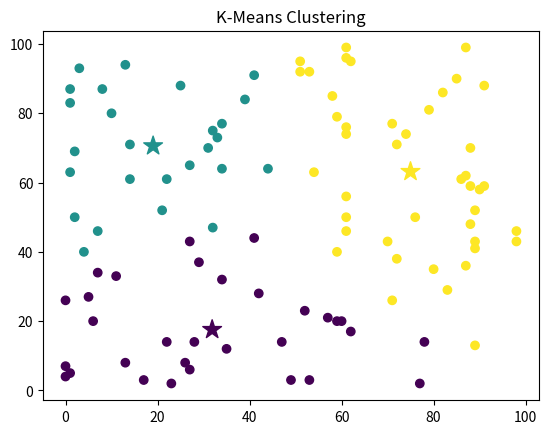

Source code (Python):
import numpy as np
import matplotlib.pyplot as plt

class KMeansClustering:
    
    def __init__(self, k=3):
        self.k = k
        self.centroids = None
     
    @staticmethod    
    def euclidean_distance(data_point, centroids):
        return np.sqrt(np.sum((centroids - data_point) ** 2, axis=1))
    
    def fit(self, X, max_iterations=200):
        # Initialize centroids randomly within data range
        self.centroids = np.random.uniform(
            np.amin(X, axis=0), 
            np.amax(X, axis=0),
            size=(self.k, X.shape[1])
        )

        for _ in range(max_iterations):
            y = []  # cluster labels

            # Assign each point to the nearest centroid
            for data_point in X:
                distances = self.euclidean_distance(data_point, self.centroids)
                cluster_number = np.argmin(distances)
                y.append(cluster_number)

            y = np.array(y)

            # Group indices by cluster
            cluster_indices = []
            for i in range(self.k):
                cluster_indices.append(np.argwhere(y == i))

            # Compute new centroids
            cluster_centers = []
            for i, indices in enumerate(cluster_indices):
                if len(indices) == 0:
                    cluster_centers.append(self.centroids[i])  # keep old centroid
                else:
                    indices = indices.flatten()
                    cluster_centers.append(np.mean(X[indices], axis=0))

            cluster_centers = np.array(cluster_centers)

            # Check for convergence
            if np.max(np.abs(self.centroids - cluster_centers)) < 1e-4:
                break

            self.centroids = cluster_centers

        return y

    def predict(self, X):
        labels = []
        for data_point in X:
            distances = self.euclidean_distance(data_point, self.centroids)
            labels.append(np.argmin(distances))
        return np.array(labels)


# testing
if __name__ == "__main__":
    np.random.seed(42)
    
    random_points = np.random.randint(0, 100, (100, 2))

    kmeans = KMeansClustering(k=3)
    labels = kmeans.fit(random_points)

    # Plot points
    plt.scatter(random_points[:, 0], random_points[:, 1], c=labels)

    # Plot centroids
    plt.scatter(
        kmeans.centroids[:, 0], 
        kmeans.centroids[:, 1], 
        c=range(len(kmeans.centroids)),
        marker="*", 
        s=200
    )

    plt.title("K-Means Clustering")
    plt.show()
